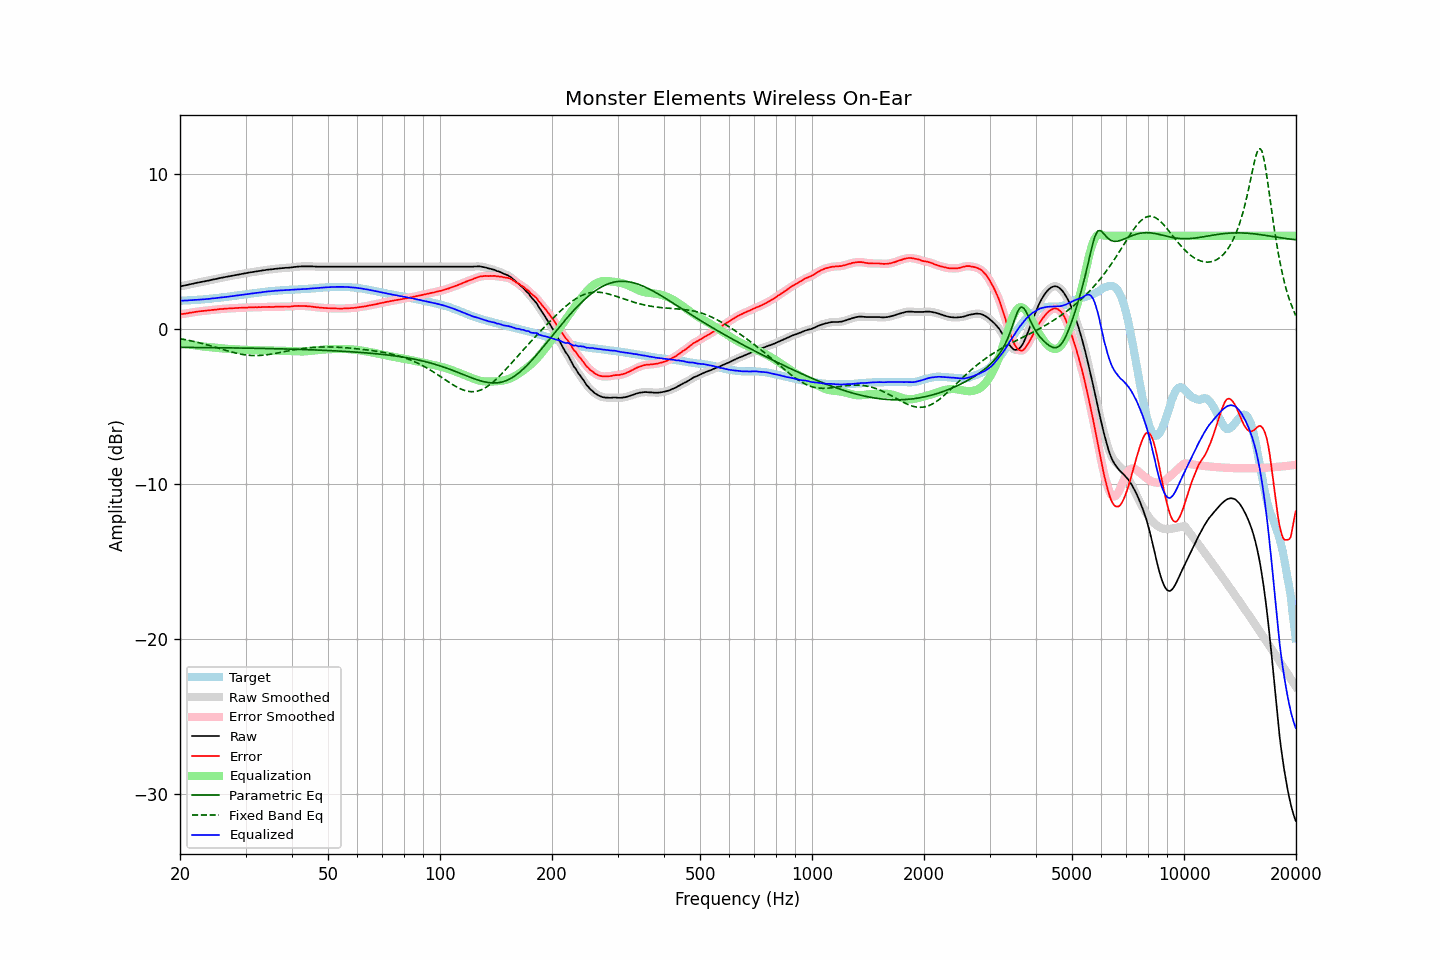

The file beside this chart, header and first rows:
frequency, raw, error, smoothed, error_smoothed, equalization, parametric_eq, fixed_band_eq, equalized_raw, equalized_smoothed, target
20.00, 2.73, 0.93, 2.73, 0.93, -0.93, -1.20, -0.64, 1.81, 1.81, 1.80
20.20, 2.75, 0.95, 2.75, 0.94, -0.94, -1.20, -0.66, 1.81, 1.81, 1.80
20.40, 2.77, 0.96, 2.77, 0.96, -0.96, -1.20, -0.68, 1.81, 1.81, 1.81
20.61, 2.79, 0.97, 2.79, 0.97, -0.98, -1.21, -0.70, 1.82, 1.82, 1.82
20.81, 2.81, 0.99, 2.81, 0.99, -0.99, -1.21, -0.72, 1.82, 1.82, 1.82
21.02, 2.83, 1.00, 2.84, 1.01, -1.01, -1.21, -0.74, 1.82, 1.83, 1.83
21.23, 2.86, 1.03, 2.86, 1.02, -1.02, -1.21, -0.76, 1.84, 1.83, 1.83
21.44, 2.88, 1.04, 2.88, 1.04, -1.04, -1.21, -0.78, 1.84, 1.84, 1.84
21.66, 2.90, 1.05, 2.91, 1.06, -1.06, -1.21, -0.81, 1.84, 1.85, 1.85
21.87, 2.93, 1.08, 2.93, 1.07, -1.07, -1.21, -0.83, 1.86, 1.86, 1.85
22.09, 2.95, 1.09, 2.95, 1.09, -1.09, -1.21, -0.86, 1.86, 1.86, 1.86
22.31, 2.97, 1.10, 2.97, 1.11, -1.10, -1.21, -0.88, 1.87, 1.87, 1.87
22.54, 2.99, 1.12, 2.99, 1.12, -1.12, -1.21, -0.91, 1.87, 1.87, 1.87
22.76, 3.01, 1.13, 3.01, 1.13, -1.13, -1.21, -0.93, 1.88, 1.88, 1.88
22.99, 3.03, 1.14, 3.03, 1.14, -1.14, -1.22, -0.96, 1.89, 1.89, 1.89
23.22, 3.05, 1.15, 3.05, 1.15, -1.15, -1.22, -0.99, 1.90, 1.90, 1.90
23.45, 3.07, 1.16, 3.07, 1.16, -1.17, -1.22, -1.02, 1.91, 1.91, 1.91
23.69, 3.09, 1.17, 3.09, 1.17, -1.18, -1.22, -1.04, 1.92, 1.92, 1.92
23.92, 3.11, 1.18, 3.11, 1.19, -1.19, -1.22, -1.07, 1.93, 1.93, 1.93
24.16, 3.13, 1.20, 3.14, 1.20, -1.20, -1.22, -1.10, 1.94, 1.94, 1.94
24.40, 3.16, 1.22, 3.16, 1.21, -1.21, -1.22, -1.13, 1.95, 1.95, 1.95
24.65, 3.18, 1.22, 3.18, 1.22, -1.22, -1.22, -1.16, 1.96, 1.96, 1.97
24.89, 3.20, 1.23, 3.20, 1.23, -1.23, -1.22, -1.20, 1.97, 1.97, 1.98
25.14, 3.22, 1.24, 3.23, 1.24, -1.24, -1.23, -1.23, 1.98, 1.98, 1.98
25.39, 3.25, 1.26, 3.25, 1.25, -1.25, -1.23, -1.26, 2.00, 2.00, 1.99
25.65, 3.27, 1.27, 3.27, 1.27, -1.26, -1.23, -1.29, 2.01, 2.01, 2.00
25.91, 3.29, 1.27, 3.29, 1.27, -1.27, -1.23, -1.32, 2.02, 2.02, 2.02
26.16, 3.31, 1.28, 3.31, 1.28, -1.28, -1.23, -1.35, 2.03, 2.03, 2.03
26.43, 3.33, 1.29, 3.33, 1.29, -1.29, -1.23, -1.38, 2.04, 2.04, 2.04
26.69, 3.35, 1.30, 3.35, 1.30, -1.30, -1.23, -1.41, 2.05, 2.05, 2.05
26.96, 3.37, 1.30, 3.37, 1.31, -1.30, -1.23, -1.44, 2.07, 2.07, 2.07
27.23, 3.39, 1.31, 3.39, 1.31, -1.31, -1.24, -1.47, 2.08, 2.08, 2.08
27.50, 3.41, 1.31, 3.41, 1.32, -1.32, -1.24, -1.50, 2.09, 2.10, 2.10
27.77, 3.43, 1.33, 3.43, 1.32, -1.32, -1.24, -1.53, 2.11, 2.11, 2.11
28.05, 3.45, 1.33, 3.45, 1.33, -1.33, -1.24, -1.55, 2.12, 2.12, 2.13
28.33, 3.47, 1.34, 3.47, 1.34, -1.34, -1.24, -1.58, 2.14, 2.14, 2.14
28.62, 3.49, 1.34, 3.49, 1.34, -1.34, -1.24, -1.60, 2.15, 2.15, 2.15
28.90, 3.51, 1.35, 3.51, 1.35, -1.35, -1.25, -1.62, 2.17, 2.17, 2.16
29.19, 3.53, 1.35, 3.53, 1.35, -1.35, -1.25, -1.65, 2.18, 2.18, 2.18
29.48, 3.55, 1.36, 3.55, 1.36, -1.36, -1.25, -1.66, 2.20, 2.20, 2.19
29.78, 3.57, 1.36, 3.57, 1.36, -1.36, -1.25, -1.68, 2.21, 2.21, 2.21
30.08, 3.58, 1.36, 3.59, 1.36, -1.37, -1.25, -1.69, 2.22, 2.22, 2.22
30.38, 3.60, 1.36, 3.60, 1.37, -1.37, -1.25, -1.71, 2.23, 2.23, 2.24
30.68, 3.62, 1.38, 3.62, 1.37, -1.37, -1.26, -1.72, 2.25, 2.25, 2.25
30.99, 3.64, 1.38, 3.64, 1.38, -1.38, -1.26, -1.72, 2.27, 2.26, 2.26
31.30, 3.65, 1.38, 3.66, 1.38, -1.38, -1.26, -1.73, 2.27, 2.28, 2.27
31.61, 3.67, 1.38, 3.67, 1.38, -1.38, -1.26, -1.73, 2.29, 2.29, 2.29
31.93, 3.69, 1.39, 3.69, 1.39, -1.39, -1.26, -1.73, 2.31, 2.30, 2.30
32.24, 3.70, 1.38, 3.71, 1.39, -1.39, -1.27, -1.73, 2.31, 2.32, 2.32
32.57, 3.72, 1.39, 3.72, 1.39, -1.39, -1.27, -1.73, 2.33, 2.33, 2.33
32.89, 3.73, 1.39, 3.74, 1.39, -1.39, -1.27, -1.72, 2.34, 2.34, 2.35
33.22, 3.75, 1.40, 3.75, 1.40, -1.40, -1.27, -1.72, 2.36, 2.36, 2.35
33.55, 3.77, 1.40, 3.77, 1.40, -1.40, -1.27, -1.71, 2.37, 2.37, 2.37
33.89, 3.78, 1.40, 3.79, 1.40, -1.40, -1.28, -1.69, 2.38, 2.39, 2.38
34.23, 3.80, 1.40, 3.80, 1.40, -1.40, -1.28, -1.68, 2.40, 2.40, 2.40
34.57, 3.81, 1.41, 3.81, 1.41, -1.40, -1.28, -1.67, 2.41, 2.41, 2.41
34.92, 3.82, 1.41, 3.82, 1.40, -1.41, -1.28, -1.65, 2.42, 2.42, 2.41
35.27, 3.83, 1.40, 3.83, 1.40, -1.41, -1.28, -1.63, 2.42, 2.43, 2.43
35.62, 3.84, 1.40, 3.85, 1.41, -1.41, -1.29, -1.62, 2.43, 2.44, 2.44
35.97, 3.86, 1.41, 3.86, 1.41, -1.41, -1.29, -1.60, 2.45, 2.45, 2.45
... 635 more rows
